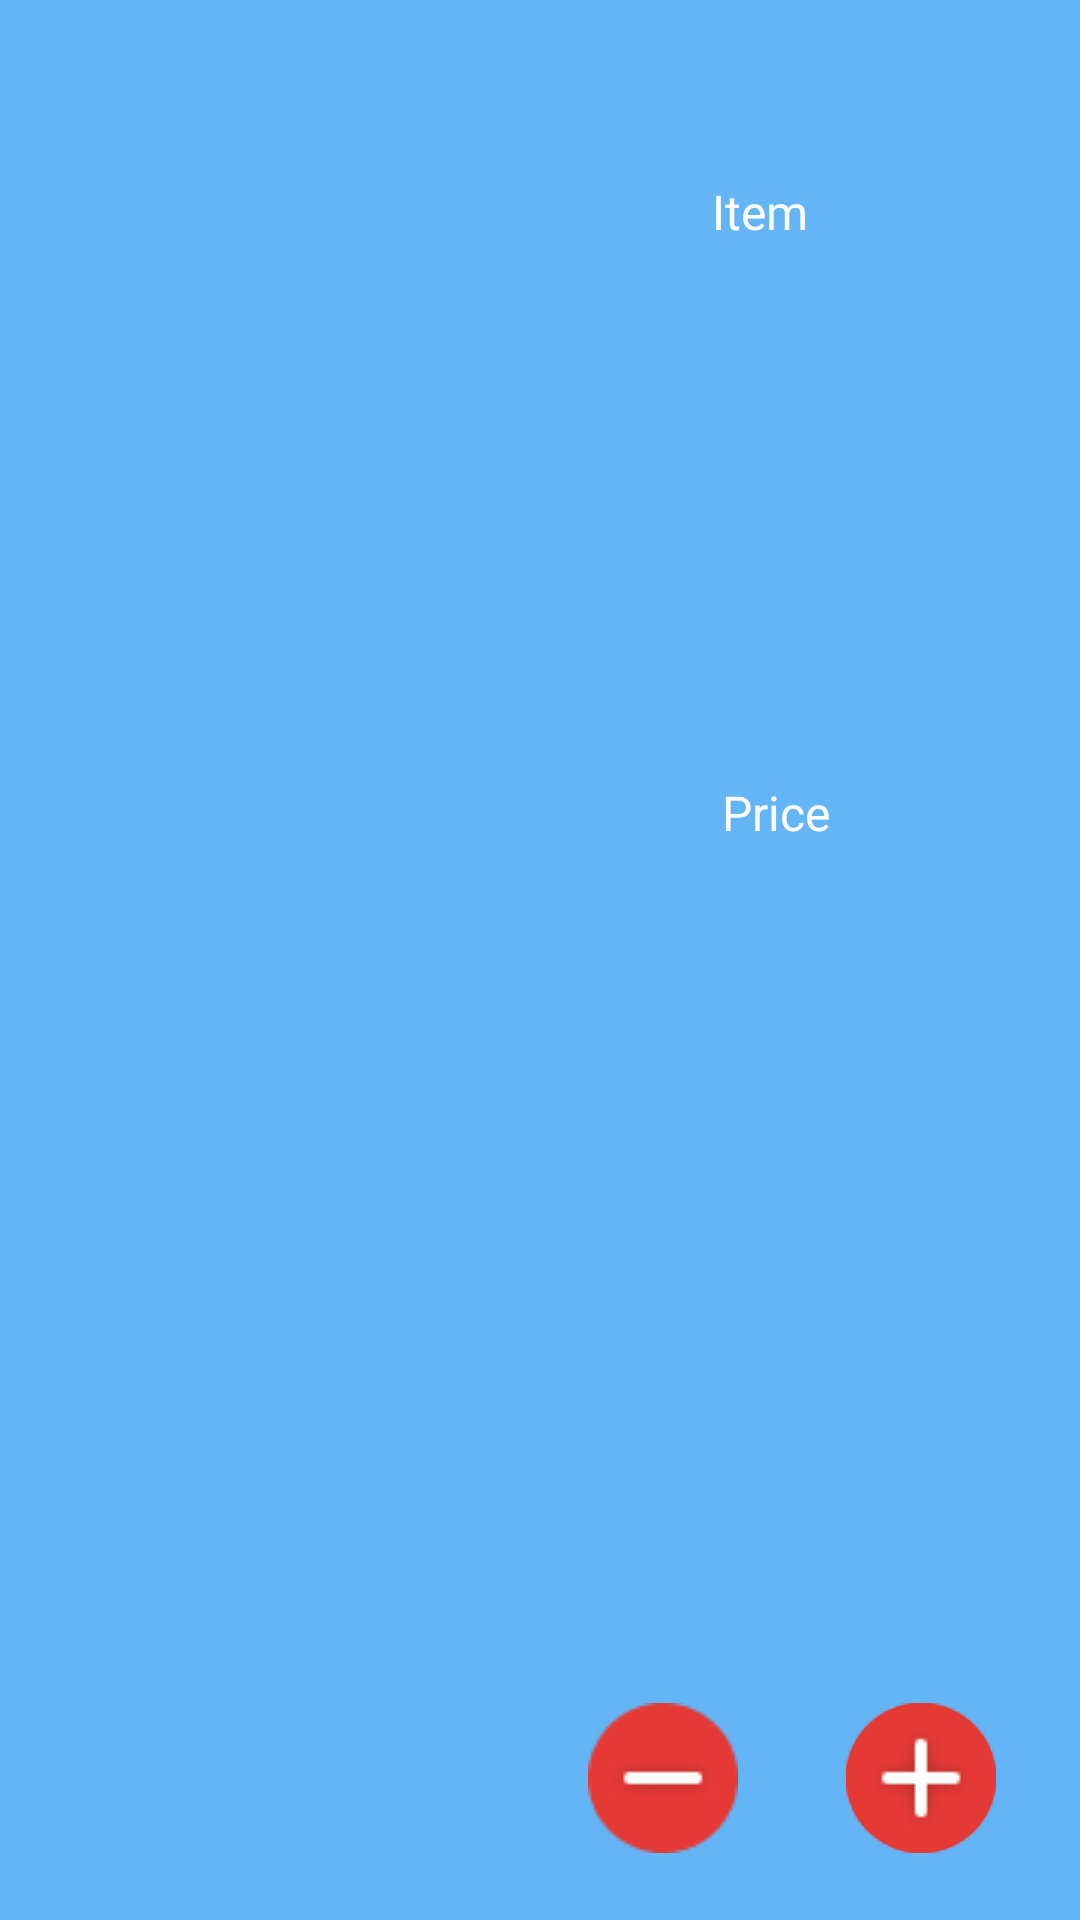

Reconstruct the res/layout file that produces this screen, plus the resources it refers to.
<!-- AndroidManifest.xml: application theme Theme.Stolovaya -->
<!-- res/layout/card_view_design_korzina.xml -->
<?xml version="1.0" encoding="utf-8"?>
<androidx.constraintlayout.widget.ConstraintLayout xmlns:android="http://schemas.android.com/apk/res/android"
    xmlns:app="http://schemas.android.com/apk/res-auto"
    xmlns:tools="http://schemas.android.com/tools"
    android:id="@+id/cardView"
    android:layout_width="match_parent"
    android:layout_height="wrap_content"
    android:layout_margin="10dp"
    android:background="#64B5F6"
    android:visibility="visible"
    app:cardElevation="6dp"
    app:circularflow_radiusInDP="100dp">


    <ImageView
        android:id="@+id/imageview"
        android:layout_width="150dp"
        android:layout_height="150dp"
        android:layout_marginTop="4dp"
        android:layout_marginBottom="4dp"
        android:scaleType="fitXY"
        app:circularflow_defaultRadius="100dp"
        app:layout_constraintBottom_toBottomOf="parent"
        app:layout_constraintEnd_toEndOf="parent"
        app:layout_constraintHorizontal_bias="0.01"
        app:layout_constraintStart_toStartOf="parent"
        app:layout_constraintTop_toTopOf="parent"
        tools:srcCompat="@tools:sample/avatars" />

    <TextView
        android:id="@+id/textView"
        android:layout_width="219dp"
        android:layout_height="46dp"
        android:fontFamily="@font/montserrat_medium"
        android:gravity="center_vertical|center_horizontal"
        android:text="Item"
        android:textAlignment="center"
        android:textColor="#FFFDFD"
        android:textSize="16sp"
        app:layout_constraintBottom_toBottomOf="parent"
        app:layout_constraintEnd_toEndOf="parent"
        app:layout_constraintHorizontal_bias="0.75"
        app:layout_constraintStart_toEndOf="@+id/imageview"
        app:layout_constraintTop_toTopOf="parent"
        app:layout_constraintVertical_bias="0.08" />

    <TextView
        android:id="@+id/textView18"
        android:layout_width="80dp"
        android:layout_height="21dp"
        android:fontFamily="@font/montserrat_medium"
        android:gravity="center_vertical|center_horizontal"
        android:text="Price"
        android:textAlignment="center"
        android:textColor="#FFFDFD"
        android:textSize="16sp"
        app:layout_constraintBottom_toBottomOf="parent"
        app:layout_constraintEnd_toEndOf="parent"
        app:layout_constraintHorizontal_bias="0.52"
        app:layout_constraintStart_toEndOf="@+id/imageview"
        app:layout_constraintTop_toTopOf="parent"
        app:layout_constraintVertical_bias="0.42000002" />

    <TextView
        android:id="@+id/quantity"
        android:layout_width="wrap_content"
        android:layout_height="wrap_content"
        android:fontFamily="@font/montserrat_medium"
        android:text="Quantity"
        android:textColor="#FFFFFF"
        android:textSize="16sp"
        android:visibility="invisible"
        app:layout_constraintBottom_toBottomOf="parent"
        app:layout_constraintEnd_toStartOf="@+id/imageViewAdd"
        app:layout_constraintStart_toEndOf="@+id/imageViewMinus"
        app:layout_constraintTop_toBottomOf="@+id/textView"
        app:layout_constraintVertical_bias="0.809" />

    <ImageView
        android:id="@+id/imageViewMinus"
        android:layout_width="50dp"
        android:layout_height="50dp"
        android:layout_marginStart="44dp"
        app:layout_constraintBottom_toBottomOf="parent"
        app:layout_constraintStart_toEndOf="@+id/imageview"
        app:layout_constraintTop_toTopOf="parent"
        app:layout_constraintVertical_bias="0.962"
        app:srcCompat="@drawable/minus" />

    <ImageView
        android:id="@+id/imageViewAdd"
        android:layout_width="50dp"
        android:layout_height="50dp"
        android:layout_marginEnd="28dp"
        android:background="@drawable/ripple_effect_btn_add"
        app:layout_constraintBottom_toBottomOf="parent"
        app:layout_constraintEnd_toEndOf="parent"
        app:layout_constraintTop_toTopOf="parent"
        app:layout_constraintVertical_bias="0.962"
        app:srcCompat="@drawable/plus" />


</androidx.constraintlayout.widget.ConstraintLayout>
<!-- resources referenced by this layout -->
<resources>
  <!-- drawable minus: png bitmap (drawable, 1462 bytes) -->
  <!-- drawable plus: png bitmap (drawable, 1820 bytes) -->
  <!-- drawable ripple_effect_btn_add (drawable) -->
  <?xml version="1.0" encoding="utf-8"?>
  <ripple xmlns:android="http://schemas.android.com/apk/res/android"
      android:color="?attr/colorControlHighlight">
      <item android:drawable="@drawable/round_add" />
  </ripple>
  <style name="Theme.Stolovaya" parent="Base.Theme.Stolovaya" />
  <!-- drawable round_add (drawable) -->
  <?xml version="1.0" encoding="utf-8"?>
  <shape xmlns:android="http://schemas.android.com/apk/res/android"
      android:shape="oval">
      <solid android:color="@color/my_button_color" />
      <size
          android:width="50dp"
          android:height="50dp" />
  </shape>
  <style name="Base.Theme.Stolovaya" parent="Theme.Material3.DayNight.NoActionBar">
          
          
      </style>
  <color name="my_button_color">#E53935</color>
</resources>
